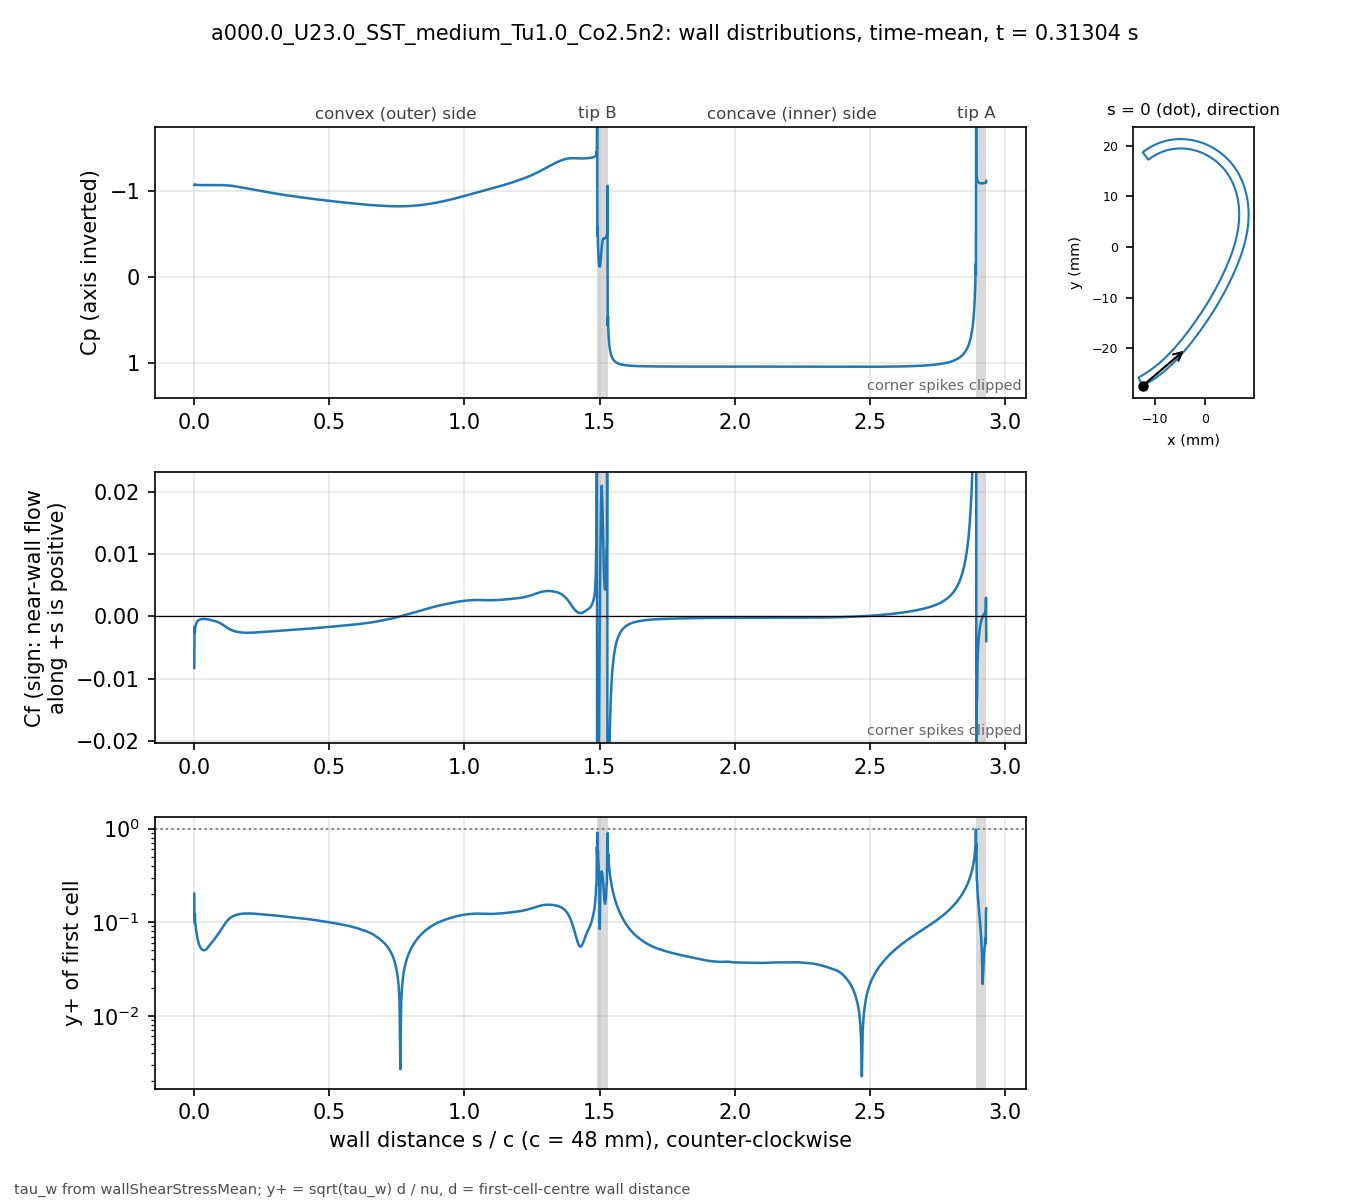

The data file committed next to this chart (first rows):
# a000.0_U23.0_SST_medium_Tu1.0_Co2.5n2 …, p_inf=0; Cf signed by near-wall flow dir…
patch, s_over_c, x_m, y_m, Cp, Cf, yplus, d_first_m
blade, 0.000000, -0.01234, -0.02743, -1.074, -0.008297, 0.2024, 2.0713e-06
blade, 0.001059, -0.0123, -0.02741, -1.085, -0.001657, 0.09825, 2.2499e-06
blade, 0.002253, -0.01225, -0.02738, -1.08, -0.002573, 0.1225, 2.2501e-06
blade, 0.003600, -0.01219, -0.02735, -1.079, -0.001692, 0.09929, 2.2503e-06
blade, 0.005118, -0.01213, -0.02732, -1.078, -0.001468, 0.09249, 2.2499e-06
blade, 0.006829, -0.01205, -0.02728, -1.077, -0.001168, 0.08249, 2.25e-06
blade, 0.008759, -0.01197, -0.02723, -1.076, -0.0009833, 0.07569, 2.2501e-06
blade, 0.01094, -0.01188, -0.02718, -1.076, -0.0008255, 0.06935, 2.25e-06
blade, 0.01339, -0.01178, -0.02713, -1.075, -0.0007085, 0.06425, 2.2501e-06
blade, 0.01615, -0.01166, -0.02706, -1.075, -0.0006162, 0.05991, 2.2498e-06
blade, 0.01918, -0.01154, -0.02699, -1.075, -0.0005484, 0.05651, 2.2495e-06
blade, 0.0223, -0.01141, -0.02691, -1.075, -0.0005012, 0.05404, 2.2499e-06
blade, 0.02543, -0.01128, -0.02684, -1.074, -0.0004694, 0.05229, 2.2499e-06
blade, 0.02855, -0.01115, -0.02676, -1.074, -0.0004483, 0.05111, 2.2499e-06
blade, 0.03168, -0.01102, -0.02668, -1.074, -0.0004357, 0.05039, 2.2502e-06
blade, 0.0348, -0.01089, -0.0266, -1.074, -0.0004303, 0.05008, 2.2504e-06
blade, 0.03793, -0.01077, -0.02652, -1.074, -0.0004315, 0.05015, 2.2505e-06
blade, 0.04105, -0.01064, -0.02644, -1.074, -0.0004388, 0.05057, 2.2503e-06
blade, 0.04417, -0.01051, -0.02636, -1.074, -0.0004521, 0.05133, 2.2501e-06
blade, 0.0473, -0.01039, -0.02628, -1.074, -0.0004708, 0.05237, 2.2498e-06
blade, 0.05042, -0.01026, -0.0262, -1.074, -0.0004943, 0.05366, 2.2499e-06
blade, 0.05355, -0.01014, -0.02611, -1.075, -0.0005216, 0.05513, 2.25e-06
blade, 0.05667, -0.01001, -0.02603, -1.075, -0.0005515, 0.05668, 2.2499e-06
blade, 0.05979, -0.009891, -0.02594, -1.075, -0.0005828, 0.05827, 2.2498e-06
blade, 0.06292, -0.009768, -0.02586, -1.075, -0.0006143, 0.05982, 2.2496e-06
blade, 0.06604, -0.009646, -0.02577, -1.075, -0.0006457, 0.06133, 2.2498e-06
blade, 0.06917, -0.009524, -0.02568, -1.075, -0.000678, 0.06285, 2.2499e-06
blade, 0.07229, -0.009403, -0.02559, -1.075, -0.0007132, 0.06445, 2.2496e-06
blade, 0.07541, -0.009283, -0.0255, -1.075, -0.0007529, 0.06621, 2.2493e-06
blade, 0.07854, -0.009163, -0.02541, -1.075, -0.0007965, 0.06811, 2.2496e-06
blade, 0.08166, -0.009043, -0.02532, -1.075, -0.0008427, 0.07006, 2.2497e-06
blade, 0.08479, -0.008924, -0.02523, -1.075, -0.0008912, 0.07205, 2.2498e-06
blade, 0.08791, -0.008806, -0.02514, -1.075, -0.0009431, 0.07413, 2.25e-06
blade, 0.09104, -0.008688, -0.02505, -1.075, -0.001, 0.07634, 2.2501e-06
blade, 0.09416, -0.008571, -0.02495, -1.075, -0.001064, 0.07873, 2.2502e-06
blade, 0.09728, -0.008454, -0.02486, -1.074, -0.001134, 0.0813, 2.2503e-06
blade, 0.1004, -0.008338, -0.02477, -1.074, -0.001212, 0.08403, 2.2503e-06
blade, 0.1035, -0.008222, -0.02467, -1.074, -0.001295, 0.08688, 2.2503e-06
blade, 0.1067, -0.008107, -0.02457, -1.074, -0.001384, 0.0898, 2.2501e-06
blade, 0.1098, -0.007992, -0.02448, -1.073, -0.001477, 0.09275, 2.2501e-06
blade, 0.1129, -0.007878, -0.02438, -1.073, -0.001571, 0.09569, 2.2501e-06
blade, 0.116, -0.007764, -0.02428, -1.072, -0.001667, 0.09855, 2.2501e-06
blade, 0.1192, -0.007651, -0.02418, -1.072, -0.001761, 0.1013, 2.25e-06
blade, 0.1223, -0.007538, -0.02409, -1.071, -0.001851, 0.1038, 2.2498e-06
blade, 0.1254, -0.007426, -0.02399, -1.07, -0.001937, 0.1062, 2.2496e-06
blade, 0.1285, -0.007315, -0.02389, -1.069, -0.002017, 0.1084, 2.2498e-06
blade, 0.1316, -0.007203, -0.02379, -1.068, -0.00209, 0.1104, 2.2499e-06
blade, 0.1348, -0.007093, -0.02368, -1.067, -0.002157, 0.1121, 2.2497e-06
blade, 0.1379, -0.006983, -0.02358, -1.066, -0.002217, 0.1137, 2.2501e-06
blade, 0.141, -0.006873, -0.02348, -1.065, -0.00227, 0.115, 2.2501e-06
blade, 0.1441, -0.006764, -0.02338, -1.063, -0.002319, 0.1163, 2.2501e-06
blade, 0.1473, -0.006656, -0.02327, -1.062, -0.002363, 0.1174, 2.2504e-06
blade, 0.1504, -0.006547, -0.02317, -1.061, -0.002403, 0.1183, 2.2503e-06
blade, 0.1535, -0.00644, -0.02307, -1.059, -0.002439, 0.1192, 2.2502e-06
blade, 0.1566, -0.006333, -0.02296, -1.057, -0.002472, 0.12, 2.2501e-06
blade, 0.1598, -0.006226, -0.02285, -1.056, -0.002501, 0.1207, 2.2498e-06
blade, 0.1629, -0.00612, -0.02275, -1.054, -0.002527, 0.1213, 2.25e-06
blade, 0.166, -0.006014, -0.02264, -1.053, -0.00255, 0.1219, 2.2501e-06
blade, 0.1691, -0.005909, -0.02254, -1.051, -0.002569, 0.1223, 2.2498e-06
... 914 more rows
